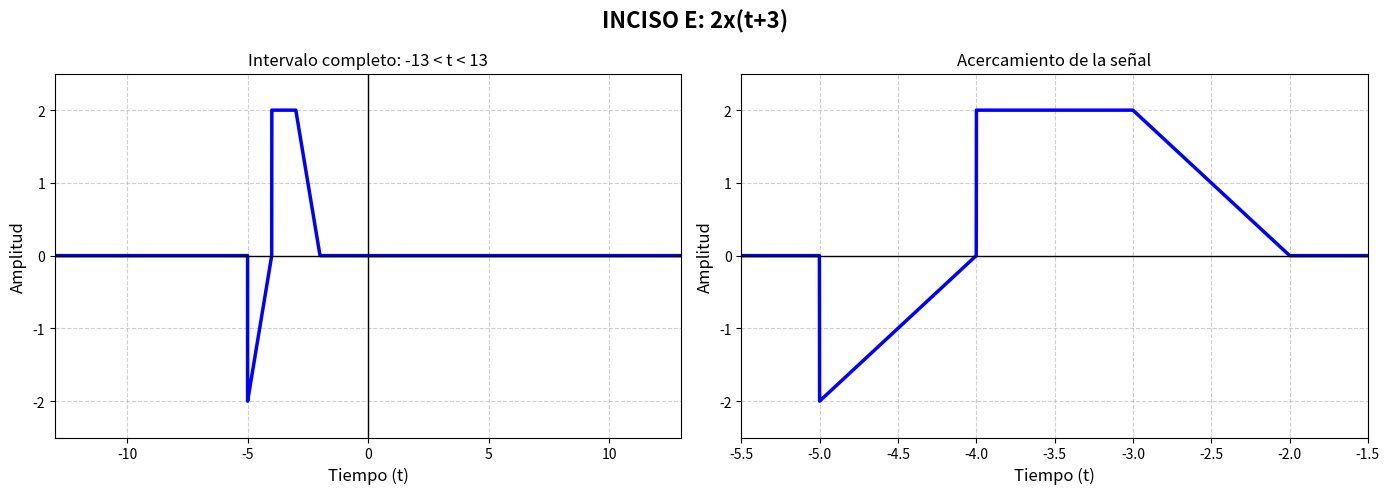

Python code for this plot:
import numpy as np
import matplotlib.pyplot as plt

def x(t):
    """Señal original definida por tramos."""
    return np.select(
        [
            (t >= -2) & (t < -1),
            (t >= -1) & (t <= 0),
            (t > 0) & (t <= 1)
        ],
        [t + 1, 1, 1 - t],
        default=0.0
    )

def preparar_graficas(titulo, y, zoom, ylim=(-1.5, 1.5)):
    fig, ax = plt.subplots(1, 2, figsize=(14, 5))
    fig.suptitle(titulo, fontsize=16, fontweight="bold")

    # Vista del intervalo solicitado
    ax[0].plot(t, y, color="blue", linewidth=2.5)
    ax[0].set_title("Intervalo completo: -13 < t < 13")
    ax[0].set_xlim(-13, 13)
    ax[0].set_ylim(*ylim)

    # Vista ampliada para apreciar la forma de onda
    ax[1].plot(t, y, color="blue", linewidth=2.5)
    ax[1].set_title("Acercamiento de la señal")
    ax[1].set_xlim(*zoom)
    ax[1].set_ylim(*ylim)

    for g in ax:
        g.set_xlabel("Tiempo (t)", fontsize=12)
        g.set_ylabel("Amplitud", fontsize=12)
        g.grid(True, linestyle="--", alpha=0.6)
        g.axhline(0, color="black", linewidth=1)
        g.axvline(0, color="black", linewidth=1)
        g.tick_params(labelsize=10)

    plt.tight_layout()
    plt.show()

# Malla de tiempo para representar las señales
t = np.linspace(-13, 13, 20001)

# e) 2x(t+3)
y = 2*x(t + 3)
preparar_graficas("INCISO E: 2x(t+3)", y, zoom=(-5.5, -1.5), ylim=(-2.5, 2.5))
